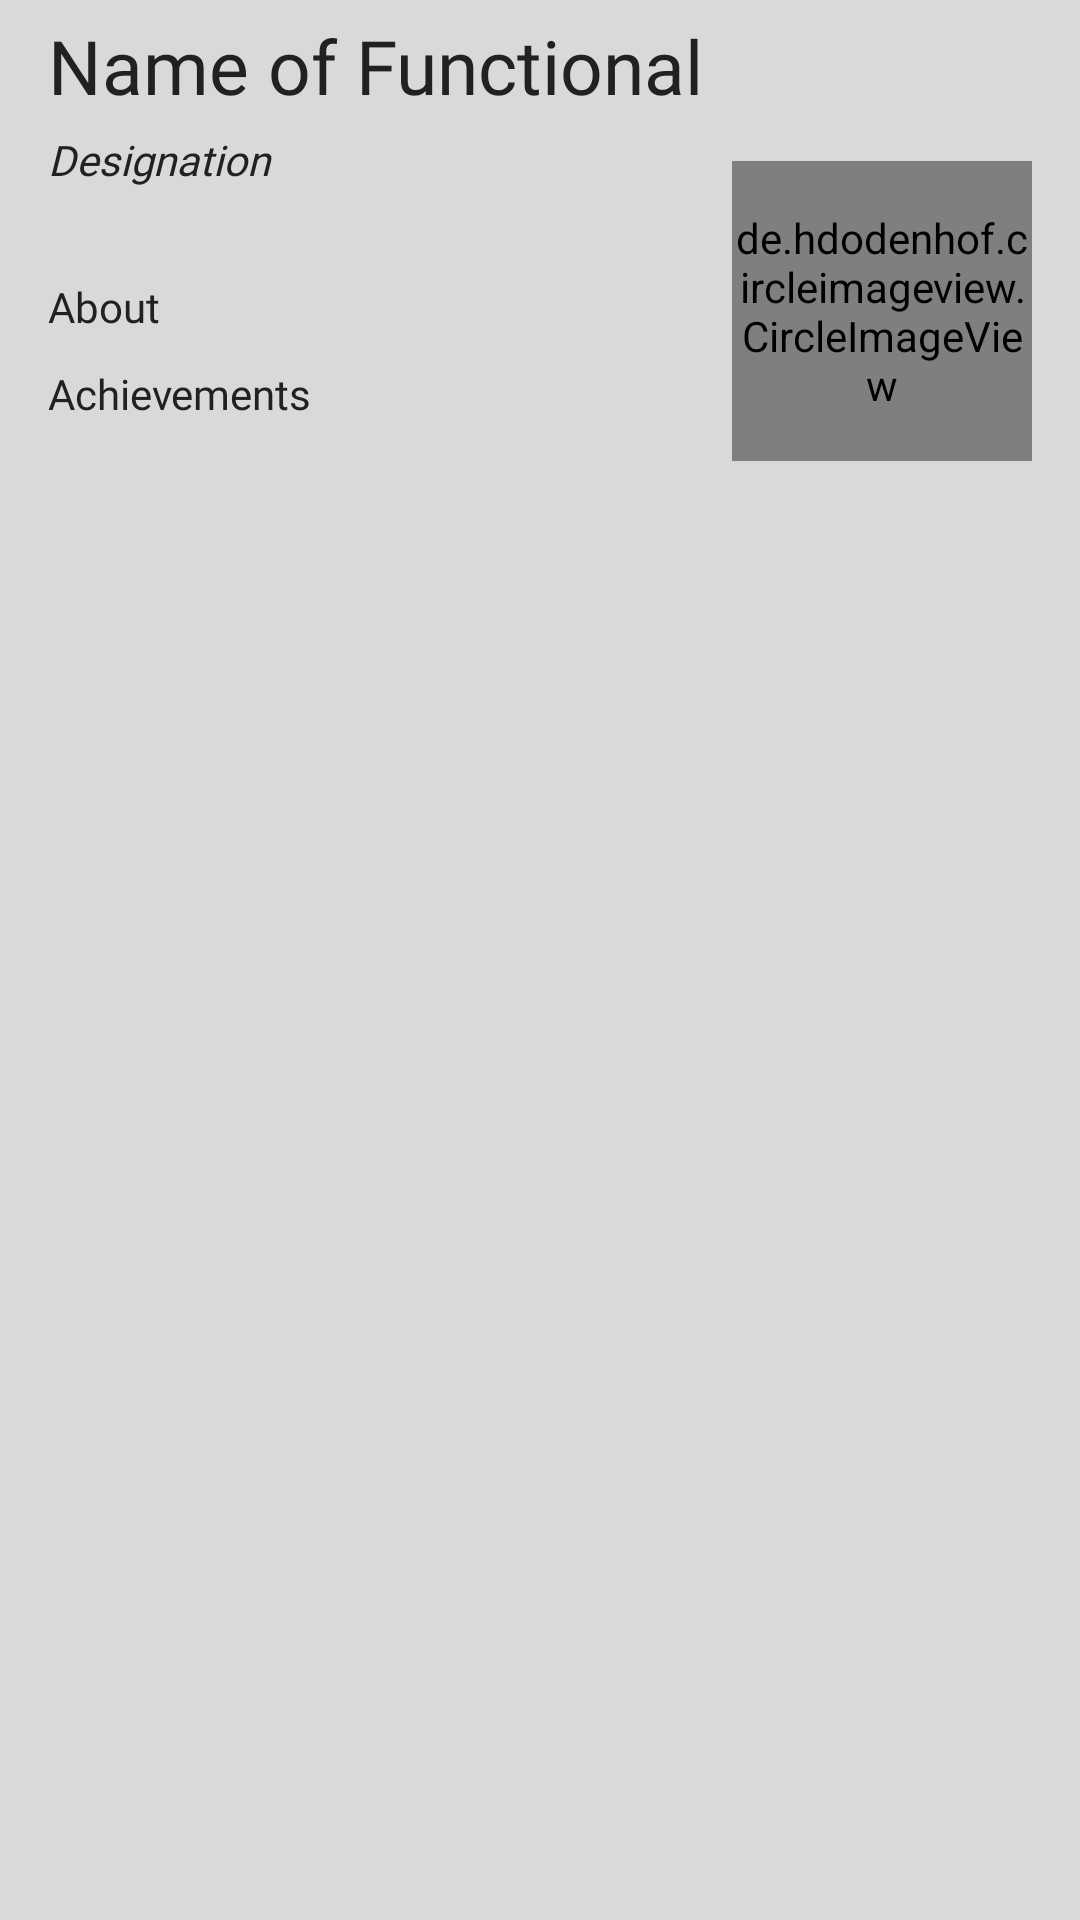

Here is an Android app screen rendered from its layout file. Give the layout XML and the strings, colors and styles it references.
<!-- AndroidManifest.xml: application theme AppTheme -->
<!-- res/layout/functional_item.xml -->
<?xml version="1.0" encoding="utf-8"?>
<RelativeLayout
    xmlns:android="http://schemas.android.com/apk/res/android"
    xmlns:app="http://schemas.android.com/apk/res-auto"
    xmlns:tools="http://schemas.android.com/tools"
    android:layout_width="match_parent"
    android:layout_height="wrap_content"
    android:background="#DAD8D8">


    <de.hdodenhof.circleimageview.CircleImageView

        android:id="@+id/functional_item_image"
        android:layout_alignTop="@+id/Functional_item_designtion"
        android:layout_marginTop="10dp"
        android:layout_width="100dp"
        android:layout_height="100dp"
        android:layout_alignParentEnd="true"
        android:layout_centerVertical="true"
        android:layout_marginEnd="16dp"
        android:src="@drawable/boy" />

    <TextView
        android:id="@+id/functional_item_name"
        android:layout_width="wrap_content"
        android:layout_height="wrap_content"
        android:layout_alignParentStart="true"
        android:layout_alignParentTop="true"
        android:layout_alignParentEnd="true"
        android:layout_marginStart="16dp"
        android:layout_marginTop="5dp"
        android:layout_marginEnd="16dp"
        android:fontFamily="@font/centurygothicbold"
        android:text="Name of Functional"
        android:textColor="#212121"
        android:textSize="25sp"
        app:layout_constraintEnd_toEndOf="parent"
        app:layout_constraintHorizontal_bias="0.0"
        app:layout_constraintStart_toStartOf="parent" />

    <TextView
        android:layout_toStartOf="@+id/functional_item_image"
        android:layout_alignParentStart="true"
        android:layout_marginEnd="10dp"
        android:layout_marginStart="16dp"
        android:layout_below="@+id/functional_item_name"
        android:id="@+id/Functional_item_designtion"
        android:layout_width="wrap_content"
        android:layout_height="wrap_content"
        android:layout_marginTop="5dp" android:fontFamily="@font/centurygothic"
        android:text="Designation"
        android:textColor="#212121"
        android:textStyle="italic"
        app:layout_constraintEnd_toStartOf="@+id/functional_item_image"
        app:layout_constraintHorizontal_bias="0.0"
        app:layout_constraintStart_toStartOf="@+id/functional_item_name"
        app:layout_constraintTop_toBottomOf="@+id/functional_item_name" />

    <TextView
        android:layout_below="@+id/Functional_item_designtion"
        android:id="@+id/Functional_item_about"
        android:layout_marginStart="16dp"
        android:layout_toStartOf="@+id/functional_item_image"
        android:layout_alignParentStart="true"
        android:layout_marginEnd="25dp"
        android:layout_width="wrap_content"
        android:layout_height="wrap_content"
        android:layout_marginTop="30dp"
        android:fontFamily="@font/centurygothic"
        android:text="About"
        android:textColor="#212121"
        app:layout_constraintEnd_toStartOf="@+id/functional_item_image"
        app:layout_constraintHorizontal_bias="0.0"
        app:layout_constraintStart_toStartOf="@+id/Functional_item_designtion"
        app:layout_constraintTop_toBottomOf="@+id/Functional_item_designtion" />

    <TextView
        android:id="@+id/Functional_item_achievements"
        android:layout_width="wrap_content"
        android:layout_height="wrap_content"
        android:layout_below="@+id/Functional_item_about"
        android:layout_alignParentStart="true"
        android:layout_alignParentEnd="true"
        android:layout_marginStart="16dp"
        android:layout_marginTop="10dp"
        android:layout_marginEnd="16dp"
        android:layout_marginBottom="75dp"
        android:fontFamily="@font/centurygothic"
        android:text="Achievements"
        android:textColor="#212121"
        app:layout_constraintEnd_toStartOf="@+id/functional_item_image"
        app:layout_constraintHorizontal_bias="0.0"
        app:layout_constraintStart_toStartOf="@+id/Functional_item_about"
        app:layout_constraintTop_toBottomOf="@+id/Functional_item_about" />

</RelativeLayout>
<!-- resources referenced by this layout -->
<resources>
  <!-- drawable boy: png bitmap (drawable, 93780 bytes) -->
  <style name="AppTheme" parent="Theme.AppCompat.Light.NoActionBar">
          
          <item name="colorPrimary">@color/colorPrimary</item>
          <item name="colorPrimaryDark">@color/colorPrimaryDark</item>
          <item name="colorAccent">@color/colorAccent</item>
      </style>
  <color name="colorPrimary">#B46420</color>
  <color name="colorPrimaryDark">#DAD8D8</color>
  <color name="colorAccent">#03DAC5</color>
</resources>
